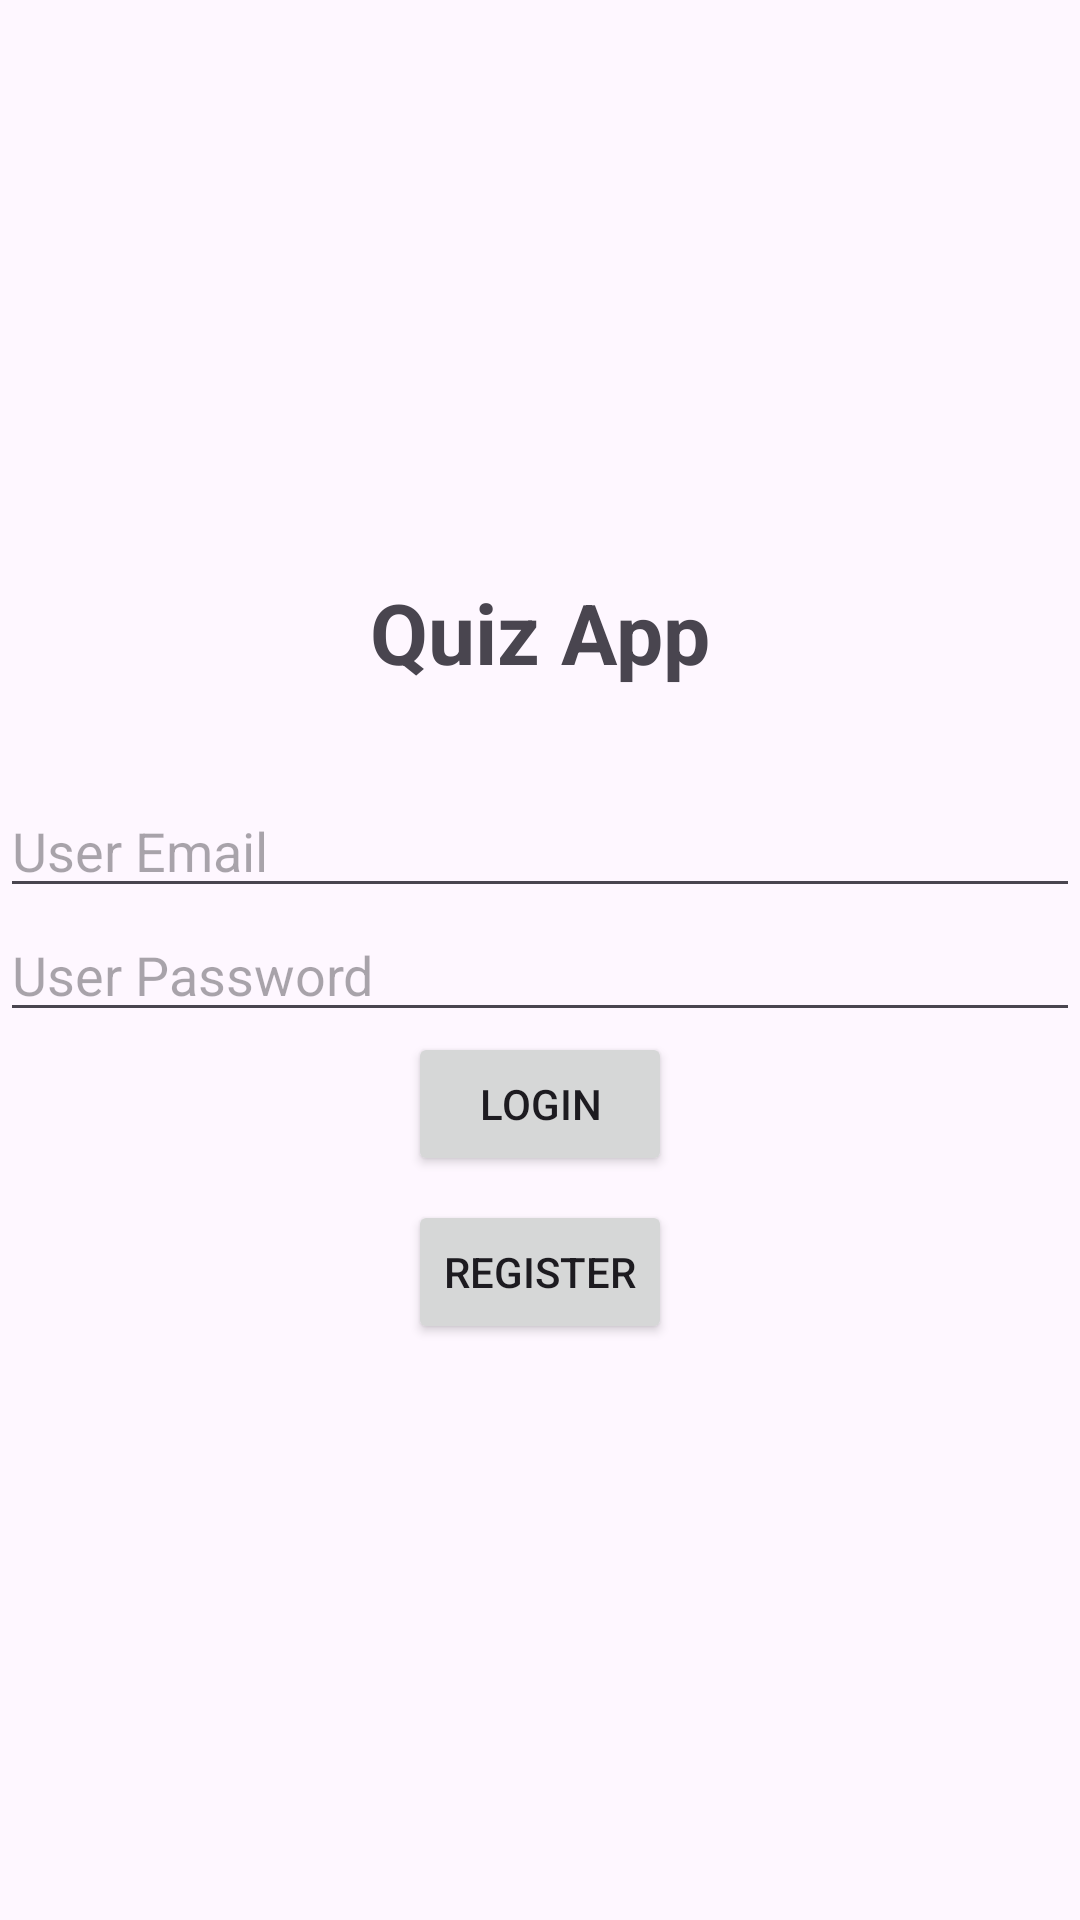

Write the Android layout XML for this screen, with the resource values it uses.
<!-- AndroidManifest.xml: application theme Theme.Assignment2_Task2 -->
<!-- res/layout/activity_login.xml -->
<?xml version="1.0" encoding="utf-8"?>
<LinearLayout xmlns:android="http://schemas.android.com/apk/res/android"
    xmlns:app="http://schemas.android.com/apk/res-auto"
    xmlns:tools="http://schemas.android.com/tools"
    android:id="@+id/main"
    android:layout_width="match_parent"
    android:layout_height="match_parent"
    android:orientation="vertical"
    android:gravity="center"
    tools:context=".Login">

    <TextView
        android:layout_width="wrap_content"
        android:layout_height="wrap_content"
        android:layout_marginBottom="32dp"
        android:text="Quiz App"
        android:textSize="28sp"
        android:textStyle="bold"/>

    <EditText
        android:id="@+id/etEmail"
        android:layout_width="match_parent"
        android:layout_height="wrap_content"
        android:inputType="textEmailAddress"
        android:hint="User Email"/>

    <EditText
        android:id="@+id/etPassword"
        android:layout_width="match_parent"
        android:layout_height="wrap_content"
        android:inputType="textPassword"
        android:hint="User Password"/>

    <Button
        android:id="@+id/btnLogin"
        android:layout_width="wrap_content"
        android:layout_height="wrap_content"
        android:text="Login"/>

    <Button
        android:id="@+id/btnRegister"
        android:layout_width="wrap_content"
        android:layout_height="wrap_content"
        android:layout_marginTop="8dp"
        android:text="Register"/>

</LinearLayout>
<!-- resources referenced by this layout -->
<resources>
  <style name="Theme.Assignment2_Task2" parent="Base.Theme.Assignment2_Task2" />
  <style name="Base.Theme.Assignment2_Task2" parent="Theme.Material3.DayNight.NoActionBar">
          
          
      </style>
</resources>
